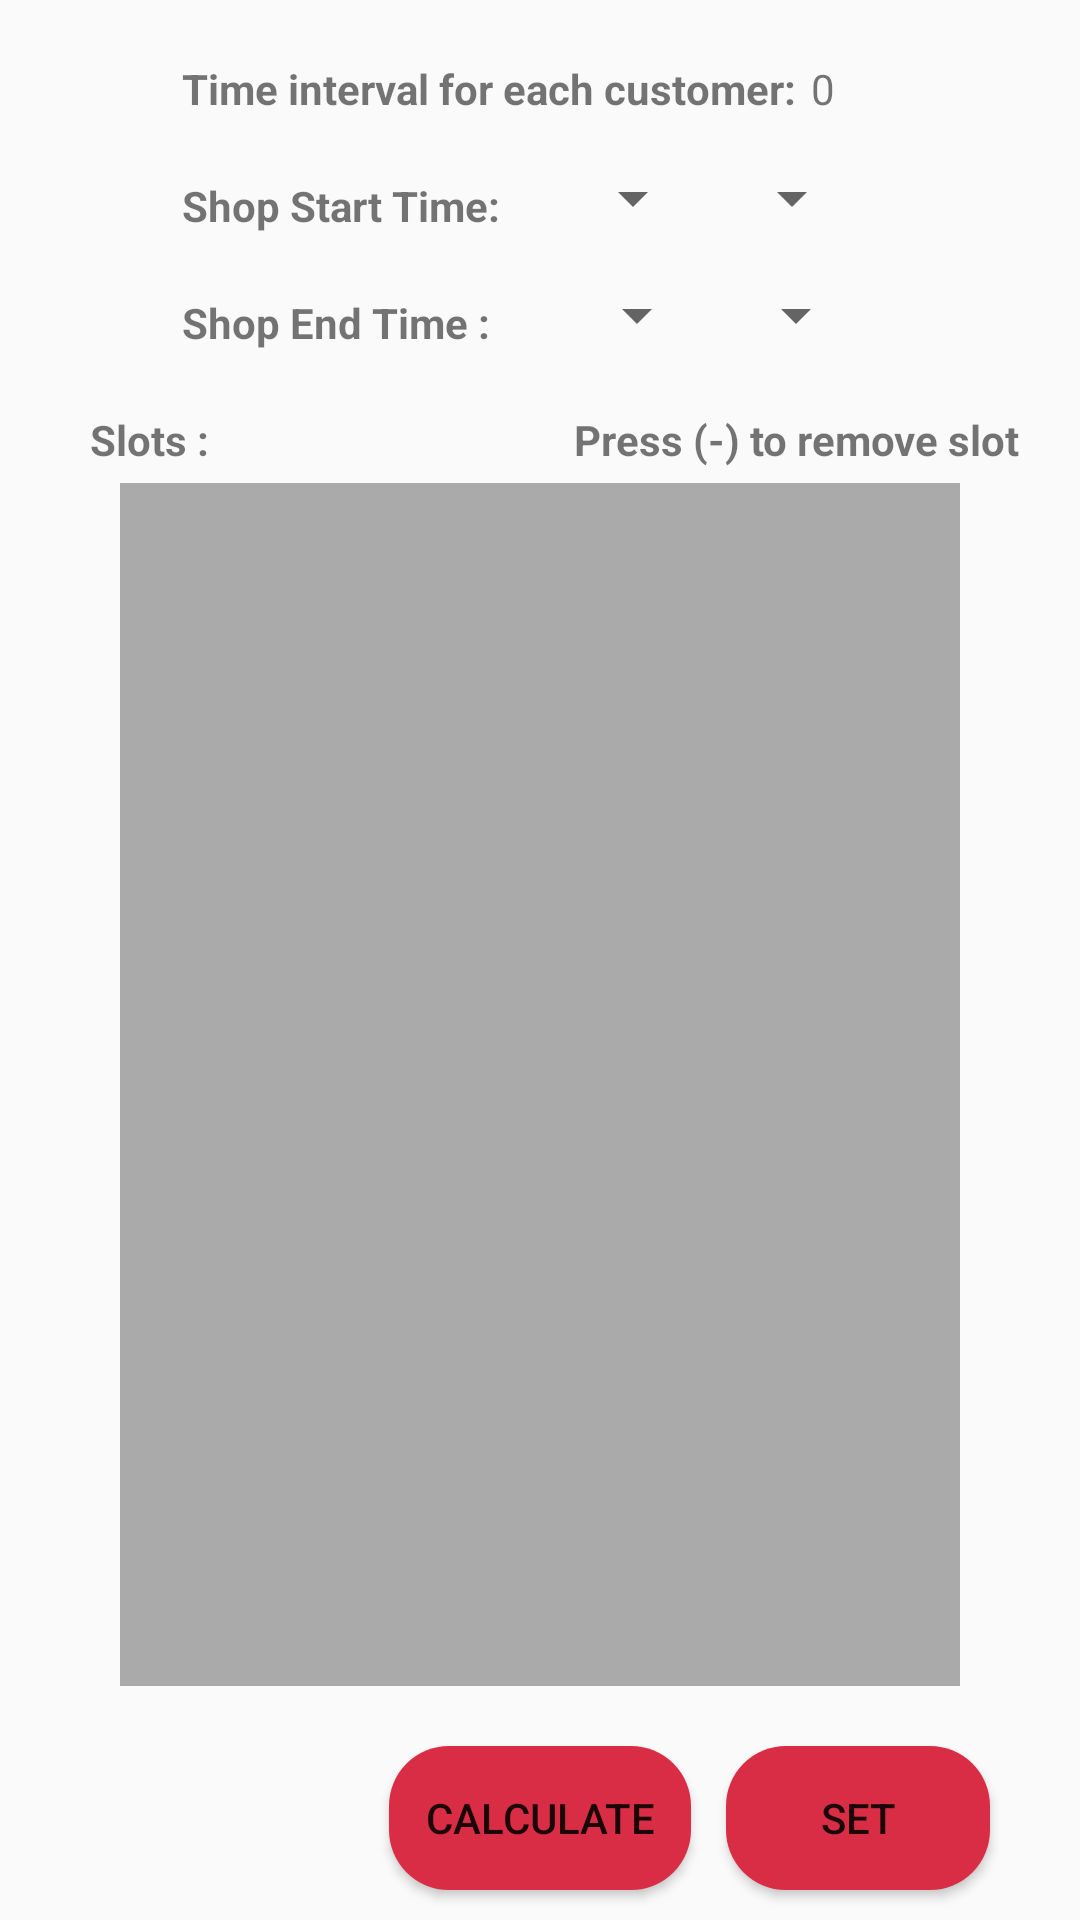

Reconstruct the res/layout file that produces this screen, plus the resources it refers to.
<!-- AndroidManifest.xml: application theme AppTheme -->
<!-- res/layout/fragment_s_p_settings.xml -->
<?xml version="1.0" encoding="utf-8"?>
<androidx.constraintlayout.widget.ConstraintLayout xmlns:android="http://schemas.android.com/apk/res/android"
    xmlns:app="http://schemas.android.com/apk/res-auto"
    xmlns:tools="http://schemas.android.com/tools"
    android:layout_width="match_parent"
    android:layout_height="match_parent"
    android:background="@drawable/back1"
    tools:context=".shop.SP_settingsFrag">

    <TextView
        android:id="@+id/st_timeText"
        android:layout_width="wrap_content"
        android:layout_height="wrap_content"
        android:layout_marginTop="20dp"
        android:text="@string/time_interval_for_each_customer"
        android:textStyle="bold"
        app:layout_constraintEnd_toEndOf="parent"
        app:layout_constraintHorizontal_bias="0.39"
        app:layout_constraintStart_toStartOf="parent"
        app:layout_constraintTop_toTopOf="parent" />

    <TextView
        android:id="@+id/st_interval"
        android:layout_width="wrap_content"
        android:layout_height="wrap_content"
        android:layout_marginStart="5dp"
        android:text="@string/_0"
        app:layout_constraintBottom_toBottomOf="@+id/st_timeText"
        app:layout_constraintStart_toEndOf="@+id/st_timeText" />

    <TextView
        android:id="@+id/st_startText"
        android:layout_width="wrap_content"
        android:layout_height="wrap_content"
        android:layout_marginTop="20dp"
        android:text="@string/shop_start_time"
        android:textStyle="bold"
        app:layout_constraintStart_toStartOf="@+id/st_timeText"
        app:layout_constraintTop_toBottomOf="@+id/st_timeText" />

    <TextView
        android:id="@+id/st_endText"
        android:layout_width="wrap_content"
        android:layout_height="wrap_content"
        android:layout_marginTop="20dp"
        android:text="@string/shop_end_time"
        android:textStyle="bold"
        app:layout_constraintStart_toStartOf="@+id/st_startText"
        app:layout_constraintTop_toBottomOf="@+id/st_startText" />

    <TextView
        android:id="@+id/st_interval_title"
        android:layout_width="wrap_content"
        android:layout_height="wrap_content"
        android:layout_marginStart="30dp"
        android:layout_marginTop="20dp"
        android:text="@string/slots"
        android:textStyle="bold"
        app:layout_constraintStart_toStartOf="parent"
        app:layout_constraintTop_toBottomOf="@+id/st_endText" />

    <androidx.recyclerview.widget.RecyclerView
        android:id="@+id/st_recycle"
        android:layout_width="0dp"
        android:layout_height="0dp"
        android:layout_marginStart="40dp"
        android:layout_marginTop="5dp"
        android:layout_marginEnd="40dp"
        android:layout_marginBottom="20dp"
        android:padding="4dp"
        android:scrollbars="vertical"
        android:background="@android:color/darker_gray"
        app:layout_constraintBottom_toTopOf="@+id/st_set"
        app:layout_constraintEnd_toEndOf="parent"
        app:layout_constraintStart_toStartOf="parent"
        app:layout_constraintTop_toBottomOf="@+id/st_interval_title" />

    <Button
        android:id="@+id/st_set"
        android:layout_width="wrap_content"
        android:layout_height="wrap_content"
        android:layout_marginBottom="10dp"
        android:text="Calculate"
        android:padding="12dp"
        android:background="@drawable/custom_button"
        app:layout_constraintBottom_toBottomOf="parent"
        app:layout_constraintEnd_toEndOf="parent"
        app:layout_constraintStart_toStartOf="parent" />

    <TextView
        android:id="@+id/textView6"
        android:layout_width="wrap_content"
        android:layout_height="wrap_content"
        android:layout_marginEnd="20dp"
        android:text="@string/press_to_remove_slot"
        android:textStyle="bold"
        app:layout_constraintBottom_toBottomOf="@+id/st_interval_title"
        app:layout_constraintEnd_toEndOf="parent" />

    <Spinner
        android:id="@+id/st_start_time"
        android:layout_width="wrap_content"
        android:layout_height="wrap_content"
        android:layout_marginStart="20dp"
        app:layout_constraintBottom_toBottomOf="@+id/st_startText"
        app:layout_constraintStart_toEndOf="@+id/st_startText" />

    <Spinner
        android:id="@+id/st_end_time"
        android:layout_width="wrap_content"
        android:layout_height="wrap_content"
        android:layout_marginStart="25dp"
        app:layout_constraintBottom_toBottomOf="@+id/st_endText"
        app:layout_constraintStart_toEndOf="@+id/st_endText" />

    <Spinner
        android:id="@+id/st_start_apm"
        android:layout_width="wrap_content"
        android:layout_height="wrap_content"
        android:layout_marginStart="5dp"
        app:layout_constraintBottom_toBottomOf="@+id/st_start_time"
        app:layout_constraintStart_toEndOf="@+id/st_start_time" />

    <Spinner
        android:id="@+id/st_end_apm"
        android:layout_width="wrap_content"
        android:layout_height="wrap_content"
        android:layout_marginStart="5dp"
        app:layout_constraintBottom_toBottomOf="@+id/st_end_time"
        app:layout_constraintStart_toEndOf="@+id/st_end_time" />

    <Button
        android:id="@+id/st_finalset"
        android:layout_width="wrap_content"
        android:layout_height="wrap_content"
        android:layout_marginEnd="30dp"
        android:text="Set"
        android:padding="12dp"
        android:background="@drawable/custom_button"
        app:layout_constraintBottom_toBottomOf="@+id/st_set"
        app:layout_constraintEnd_toEndOf="parent" />
</androidx.constraintlayout.widget.ConstraintLayout>
<!-- resources referenced by this layout -->
<resources>
  <!-- drawable custom_button (drawable) -->
  <?xml version="1.0" encoding="utf-8"?>
  <shape xmlns:android="http://schemas.android.com/apk/res/android">
      <gradient
          android:angle="360"
          android:startColor="@color/secondary"
          android:endColor="@color/secondary"
          android:type="linear"/>
      <corners android:radius="20dp"/>
  </shape>
  <string name="_0">0</string>
  <string name="press_to_remove_slot">Press (-) to remove slot</string>
  <string name="shop_end_time">Shop End Time :</string>
  <string name="shop_start_time">Shop Start Time:</string>
  <string name="slots">Slots :</string>
  <string name="time_interval_for_each_customer">Time interval for each customer:</string>
  <style name="AppTheme" parent="Theme.AppCompat.Light.DarkActionBar">
          
          <item name="colorPrimary">@color/colorPrimary</item>
          <item name="colorPrimaryDark">@color/colorPrimaryDark</item>
          <item name="colorAccent">@color/colorAccent</item>
      </style>
  <color name="secondary">#D92D45</color>
  <color name="colorPrimary">#040829</color>
  <color name="colorPrimaryDark">#020417</color>
  <color name="colorAccent">#03DAC5</color>
</resources>
